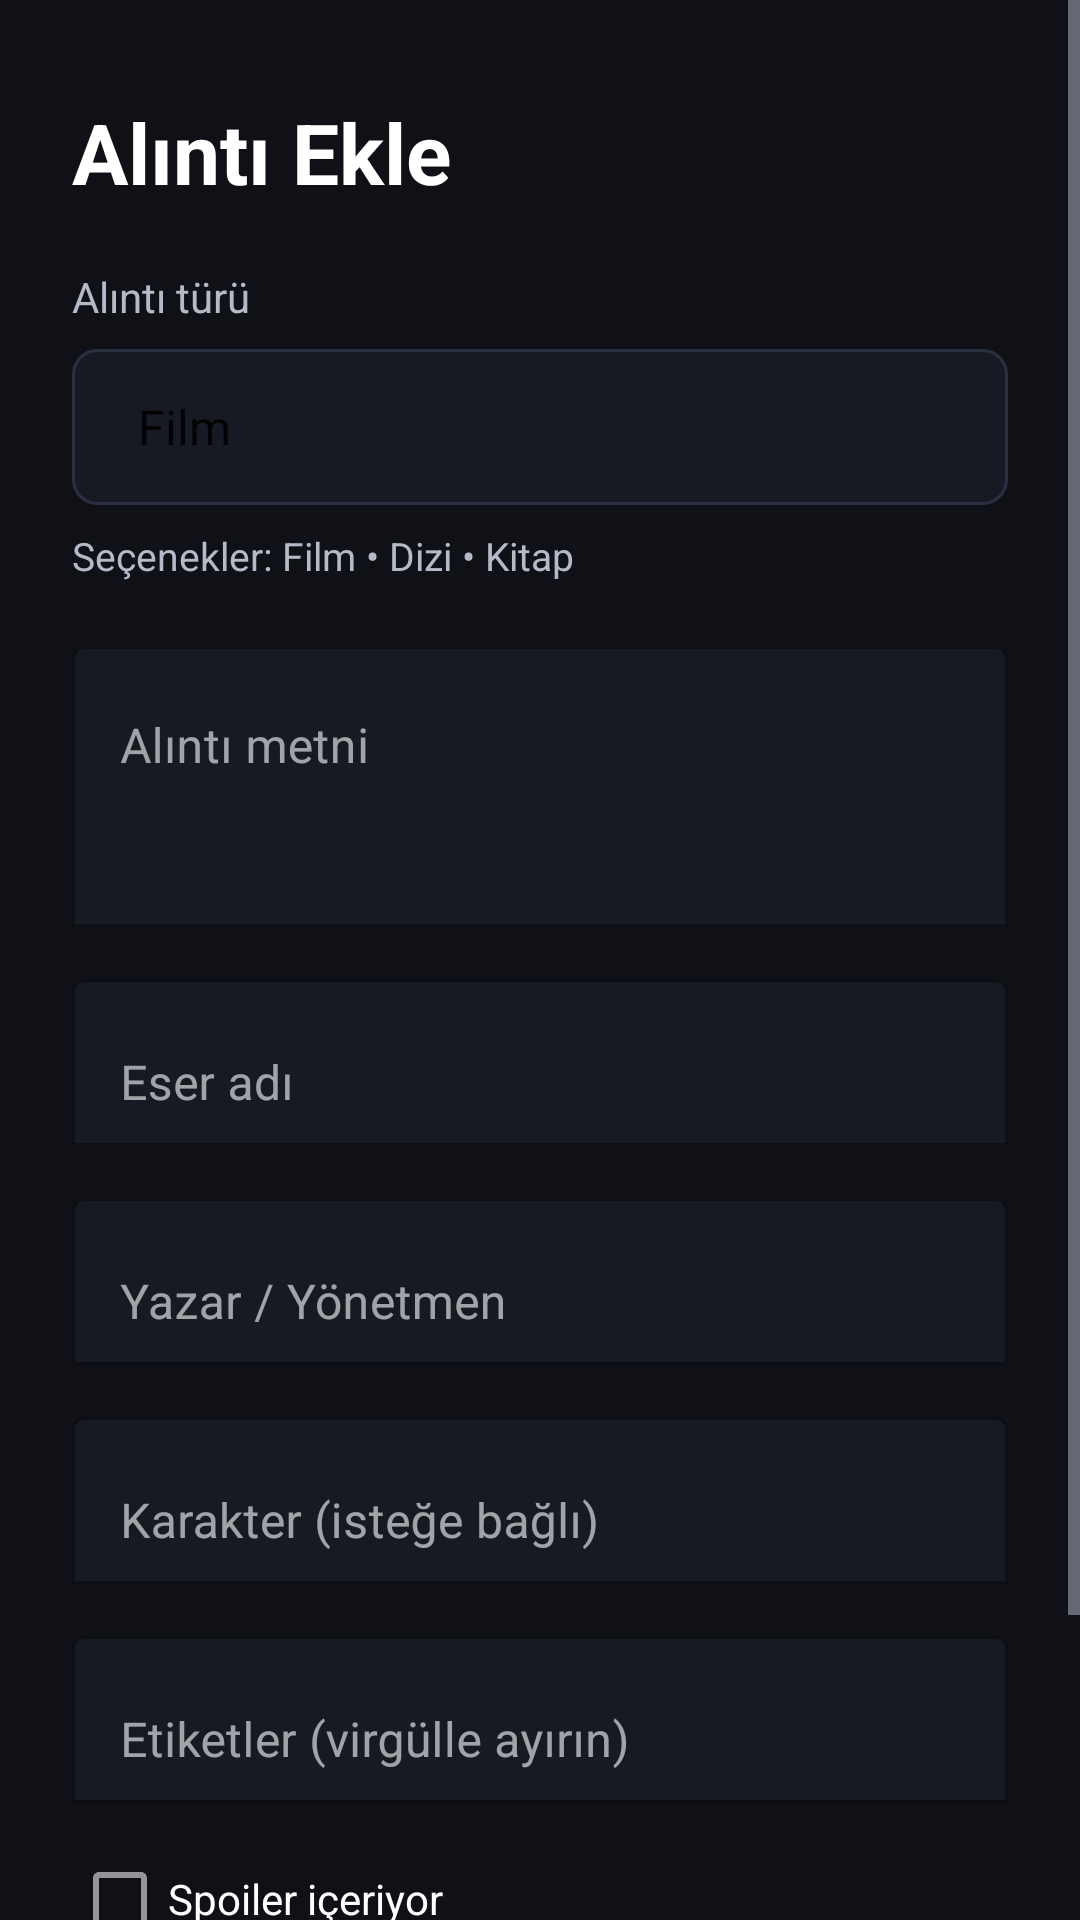

The Android layout XML behind this screen, and the referenced resources:
<!-- AndroidManifest.xml: application theme Theme.QuoteApp -->
<!-- res/layout/activity_add_quote.xml -->
<?xml version="1.0" encoding="utf-8"?>
<ScrollView xmlns:android="http://schemas.android.com/apk/res/android"
    xmlns:app="http://schemas.android.com/apk/res-auto"
    xmlns:tools="http://schemas.android.com/tools"
    android:layout_width="match_parent"
    android:layout_height="match_parent"
    android:background="@color/quote_background"
    android:fillViewport="true"
    tools:context=".ui.quote.AddQuoteActivity">

    <LinearLayout
        android:layout_width="match_parent"
        android:layout_height="wrap_content"
        android:orientation="vertical"
        android:paddingStart="24dp"
        android:paddingTop="32dp"
        android:paddingEnd="24dp"
        android:paddingBottom="32dp">

        <TextView
            android:id="@+id/textQuoteFormTitle"
            android:layout_width="wrap_content"
            android:layout_height="wrap_content"
            android:text="@string/add_quote"
            android:textColor="@color/quote_text_primary"
            android:textSize="28sp"
            android:textStyle="bold" />

        <TextView
            android:layout_width="wrap_content"
            android:layout_height="wrap_content"
            android:layout_marginTop="20dp"
            android:layout_marginBottom="8dp"
            android:text="@string/quote_type"
            android:textColor="@color/quote_text_secondary"
            android:textSize="14sp" />

        <Spinner
            android:id="@+id/spinnerQuoteType"
            android:layout_width="match_parent"
            android:layout_height="52dp"
            android:background="@drawable/bg_input_outline"
            android:paddingStart="14dp"
            android:paddingEnd="14dp"
            android:entries="@array/quote_types"
            android:spinnerMode="dropdown" />

        <TextView
            android:id="@+id/textQuoteTypeOptions"
            android:layout_width="match_parent"
            android:layout_height="wrap_content"
            android:layout_marginTop="8dp"
            android:text="@string/quote_type_options"
            android:textColor="@color/quote_text_secondary"
            android:textSize="13sp" />

        <com.google.android.material.textfield.TextInputLayout
            android:id="@+id/layoutQuoteText"
            android:layout_width="match_parent"
            android:layout_height="wrap_content"
            android:layout_marginTop="16dp"
            android:hint="@string/quote_text"
            app:boxBackgroundMode="outline"
            app:boxBackgroundColor="@color/quote_surface"
            app:boxStrokeColor="@color/quote_outline"
            app:hintTextColor="@color/quote_text_secondary">

            <com.google.android.material.textfield.TextInputEditText
                android:id="@+id/editQuoteText"
                android:layout_width="match_parent"
                android:layout_height="wrap_content"
                android:textColor="@color/quote_text_primary"
                android:textColorHint="@color/quote_text_secondary"
                android:gravity="top"
                android:inputType="textCapSentences|textMultiLine"
                android:maxLines="6"
                android:minLines="3" />
        </com.google.android.material.textfield.TextInputLayout>

        <com.google.android.material.textfield.TextInputLayout
            android:id="@+id/layoutQuoteTitle"
            android:layout_width="match_parent"
            android:layout_height="wrap_content"
            android:layout_marginTop="12dp"
            android:hint="@string/work_title"
            app:boxBackgroundMode="outline"
            app:boxBackgroundColor="@color/quote_surface"
            app:boxStrokeColor="@color/quote_outline"
            app:hintTextColor="@color/quote_text_secondary">

            <com.google.android.material.textfield.TextInputEditText
                android:id="@+id/editQuoteTitle"
                android:layout_width="match_parent"
                android:layout_height="wrap_content"
                android:textColor="@color/quote_text_primary"
                android:textColorHint="@color/quote_text_secondary"
                android:inputType="textCapWords"
                android:maxLines="1" />
        </com.google.android.material.textfield.TextInputLayout>

        <com.google.android.material.textfield.TextInputLayout
            android:id="@+id/layoutQuoteAuthor"
            android:layout_width="match_parent"
            android:layout_height="wrap_content"
            android:layout_marginTop="12dp"
            android:hint="@string/author_director"
            app:boxBackgroundMode="outline"
            app:boxBackgroundColor="@color/quote_surface"
            app:boxStrokeColor="@color/quote_outline"
            app:hintTextColor="@color/quote_text_secondary">

            <com.google.android.material.textfield.TextInputEditText
                android:id="@+id/editQuoteAuthor"
                android:layout_width="match_parent"
                android:layout_height="wrap_content"
                android:textColor="@color/quote_text_primary"
                android:textColorHint="@color/quote_text_secondary"
                android:inputType="textCapWords"
                android:maxLines="1" />
        </com.google.android.material.textfield.TextInputLayout>

        <com.google.android.material.textfield.TextInputLayout
            android:id="@+id/layoutQuoteCharacter"
            android:layout_width="match_parent"
            android:layout_height="wrap_content"
            android:layout_marginTop="12dp"
            android:hint="@string/character_optional"
            app:boxBackgroundMode="outline"
            app:boxBackgroundColor="@color/quote_surface"
            app:boxStrokeColor="@color/quote_outline"
            app:hintTextColor="@color/quote_text_secondary">

            <com.google.android.material.textfield.TextInputEditText
                android:id="@+id/editQuoteCharacter"
                android:layout_width="match_parent"
                android:layout_height="wrap_content"
                android:textColor="@color/quote_text_primary"
                android:textColorHint="@color/quote_text_secondary"
                android:inputType="textCapWords"
                android:maxLines="1" />
        </com.google.android.material.textfield.TextInputLayout>

        <LinearLayout
            android:id="@+id/layoutSeriesDetails"
            android:layout_width="match_parent"
            android:layout_height="wrap_content"
            android:orientation="horizontal"
            android:visibility="gone"
            tools:visibility="visible">

            <com.google.android.material.textfield.TextInputLayout
                android:layout_width="0dp"
                android:layout_height="wrap_content"
                android:layout_marginTop="12dp"
                android:layout_marginEnd="6dp"
                android:layout_weight="1"
                android:hint="@string/season"
                app:boxBackgroundMode="outline"
            app:boxBackgroundColor="@color/quote_surface"
            app:boxStrokeColor="@color/quote_outline"
            app:hintTextColor="@color/quote_text_secondary">

                <com.google.android.material.textfield.TextInputEditText
                    android:id="@+id/editQuoteSeason"
                    android:layout_width="match_parent"
                    android:layout_height="wrap_content"
                android:textColor="@color/quote_text_primary"
                android:textColorHint="@color/quote_text_secondary"
                android:inputType="number"
                    android:maxLines="1" />
            </com.google.android.material.textfield.TextInputLayout>

            <com.google.android.material.textfield.TextInputLayout
                android:layout_width="0dp"
                android:layout_height="wrap_content"
                android:layout_marginStart="6dp"
                android:layout_marginTop="12dp"
                android:layout_weight="1"
                android:hint="@string/episode"
                app:boxBackgroundMode="outline"
            app:boxBackgroundColor="@color/quote_surface"
            app:boxStrokeColor="@color/quote_outline"
            app:hintTextColor="@color/quote_text_secondary">

                <com.google.android.material.textfield.TextInputEditText
                    android:id="@+id/editQuoteEpisode"
                    android:layout_width="match_parent"
                    android:layout_height="wrap_content"
                android:textColor="@color/quote_text_primary"
                android:textColorHint="@color/quote_text_secondary"
                android:inputType="number"
                    android:maxLines="1" />
            </com.google.android.material.textfield.TextInputLayout>
        </LinearLayout>

        <com.google.android.material.textfield.TextInputLayout
            android:layout_width="match_parent"
            android:layout_height="wrap_content"
            android:layout_marginTop="12dp"
            android:hint="@string/tags_hint"
            app:boxBackgroundMode="outline"
            app:boxBackgroundColor="@color/quote_surface"
            app:boxStrokeColor="@color/quote_outline"
            app:hintTextColor="@color/quote_text_secondary">

            <com.google.android.material.textfield.TextInputEditText
                android:id="@+id/editQuoteTags"
                android:layout_width="match_parent"
                android:layout_height="wrap_content"
                android:textColor="@color/quote_text_primary"
                android:textColorHint="@color/quote_text_secondary"
                android:inputType="text"
                android:maxLines="1" />
        </com.google.android.material.textfield.TextInputLayout>

        <com.google.android.material.checkbox.MaterialCheckBox
            android:id="@+id/checkQuoteSpoiler"
            android:layout_width="wrap_content"
            android:layout_height="wrap_content"
            android:layout_marginTop="8dp"
            android:text="@string/contains_spoiler"
            android:textColor="@color/quote_text_primary" />

        <TextView
            android:id="@+id/textQuoteFormStatus"
            android:layout_width="match_parent"
            android:layout_height="wrap_content"
            android:layout_marginTop="8dp"
            android:accessibilityLiveRegion="polite"
            android:gravity="center"
            android:textColor="@color/quote_status_error"
            android:textSize="14sp"
            android:visibility="gone"
            tools:text="Lütfen gerekli alanları doldurun."
            tools:visibility="visible" />

        <com.google.android.material.button.MaterialButton
            android:id="@+id/buttonSaveQuote"
            android:layout_width="match_parent"
            android:layout_height="56dp"
            android:layout_marginTop="16dp"
            android:text="@string/share_quote"
            android:textSize="16sp"
            app:cornerRadius="16dp" />
    </LinearLayout>
</ScrollView>
<!-- resources referenced by this layout -->
<resources>
  <string-array name="quote_types">
          <item>Film</item>
          <item>Dizi</item>
          <item>Kitap</item>
      </string-array>
  <color name="quote_background">#0F1117</color>
  <color name="quote_outline">#2A3042</color>
  <color name="quote_status_error">#EF4444</color>
  <color name="quote_surface">#171A23</color>
  <color name="quote_text_primary">#FFFFFF</color>
  <color name="quote_text_secondary">#B5BAC8</color>
  <!-- drawable bg_input_outline (drawable) -->
  <?xml version="1.0" encoding="utf-8"?>
  <shape xmlns:android="http://schemas.android.com/apk/res/android"
      android:shape="rectangle">
      <solid android:color="@color/quote_surface" />
      <stroke
          android:width="1dp"
          android:color="@color/quote_outline" />
      <corners android:radius="8dp" />
  </shape>
  <string name="add_quote">Alıntı Ekle</string>
  <string name="author_director">Yazar / Yönetmen</string>
  <string name="character_optional">Karakter (isteğe bağlı)</string>
  <string name="contains_spoiler">Spoiler içeriyor</string>
  <string name="episode">Bölüm</string>
  <string name="quote_text">Alıntı metni</string>
  <string name="quote_type">Alıntı türü</string>
  <string name="quote_type_options">Seçenekler: Film • Dizi • Kitap</string>
  <string name="season">Sezon</string>
  <string name="share_quote">Paylaş</string>
  <string name="tags_hint">Etiketler (virgülle ayırın)</string>
  <string name="work_title">Eser adı</string>
  <style name="Theme.QuoteApp" parent="Base.Theme.QuoteApp" />
  <style name="Base.Theme.QuoteApp" parent="Theme.MaterialComponents.DayNight.NoActionBar">
          <item name="colorPrimary">@color/quote_primary</item>
          <item name="colorPrimaryVariant">@color/quote_primary_dark</item>
          <item name="colorOnPrimary">@color/white</item>
          <item name="colorSecondary">@color/quote_secondary</item>
          <item name="colorOnSecondary">@color/white</item>
          <item name="android:colorBackground">@color/quote_background</item>
          <item name="colorOnBackground">@color/quote_text_primary</item>
          <item name="colorSurface">@color/quote_surface</item>
          <item name="colorOnSurface">@color/quote_text_primary</item>
          <item name="colorControlNormal">@color/quote_text_secondary</item>
          <item name="colorControlActivated">@color/quote_primary</item>
          <item name="colorControlHighlight">@color/bottom_nav_ripple</item>
          <item name="android:navigationBarColor">@color/quote_background</item>
          <item name="android:statusBarColor">@color/quote_background</item>
          <item name="android:windowLightStatusBar">true</item>
      </style>
  <color name="quote_primary">#6C63FF</color>
  <color name="quote_primary_dark">#564FD8</color>
  <color name="white">#FFFFFFFF</color>
  <color name="quote_secondary">#00C896</color>
  <color name="bottom_nav_ripple">#336C63FF</color>
</resources>
